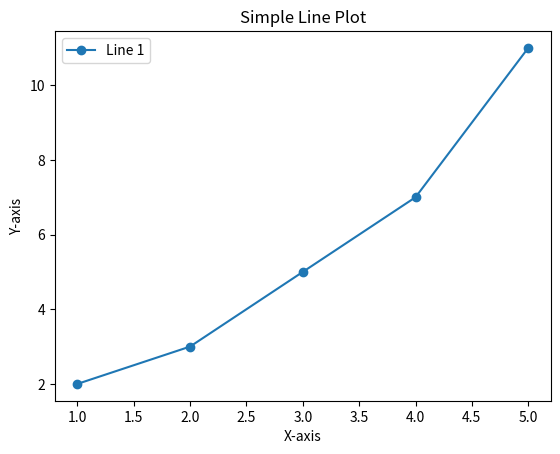

Write the Python code that produced this figure.
import matplotlib.pyplot as plt

# Sample data
x = [1, 2, 3, 4, 5]
y = [2, 3, 5, 7, 11]

# Create a plot
plt.plot(x, y, label='Line 1', marker='o')

# Add titles and labels
plt.title('Simple Line Plot')
plt.xlabel('X-axis')
plt.ylabel('Y-axis')
plt.legend()

# Show the plot
plt.show()
